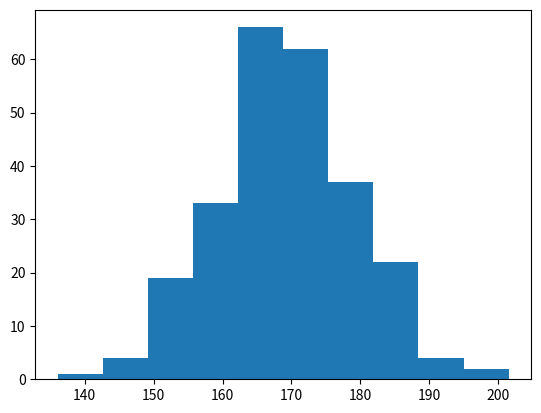

The matplotlib source for this figure:
import matplotlib.pyplot as plt
import numpy as np

x = np.random.normal(170, 10, 250)
plt.hist(x)
plt.show()